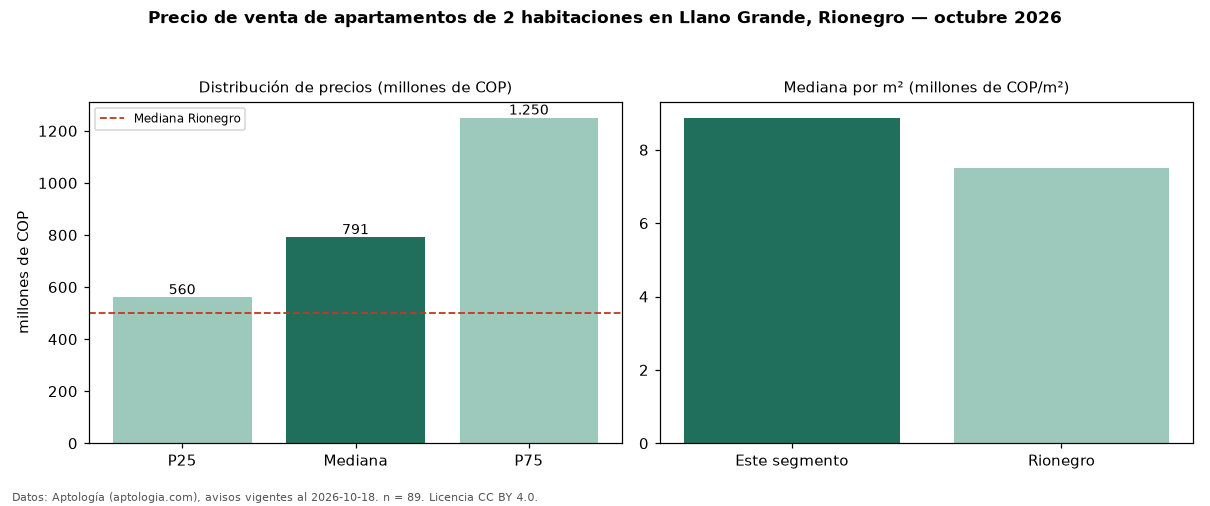

Values plotted in this chart, from the file beside it:
seccion, metrica, valor, moneda, n
precio, p25, 560000000, COP, 89
precio, mediana, 790866500, COP, 89
precio, p75, 1250000000, COP, 89
precio, minimo, 249000000, COP, 89
precio, maximo, 2450000000, COP, 89
m2, mediana_precio_m2, 8870968, COP, 89
m2, area_mediana_m2, 84.0, m2, 89
admin, mediana_admin_mes, 541628, COP, 46
banos, mediana_banos, 2.0, , 
parqueadero, pct_con_parqueadero, 100.0, %, 89
estrato, estrato_mas_frecuente, 5, , 82
habitaciones, 2, 790866500, COP, 89
ciudad, mediana_ciudad_referencia, 500000000, COP, 
ciudad, mediana_m2_ciudad, 7500000, COP, 
fuente, fecha_datos, 2026-10-18, , 
fuente, atribucion, https://www.aptologia.com/venta/rionegro…, , 
fuente, licencia, CC BY 4.0, , 
